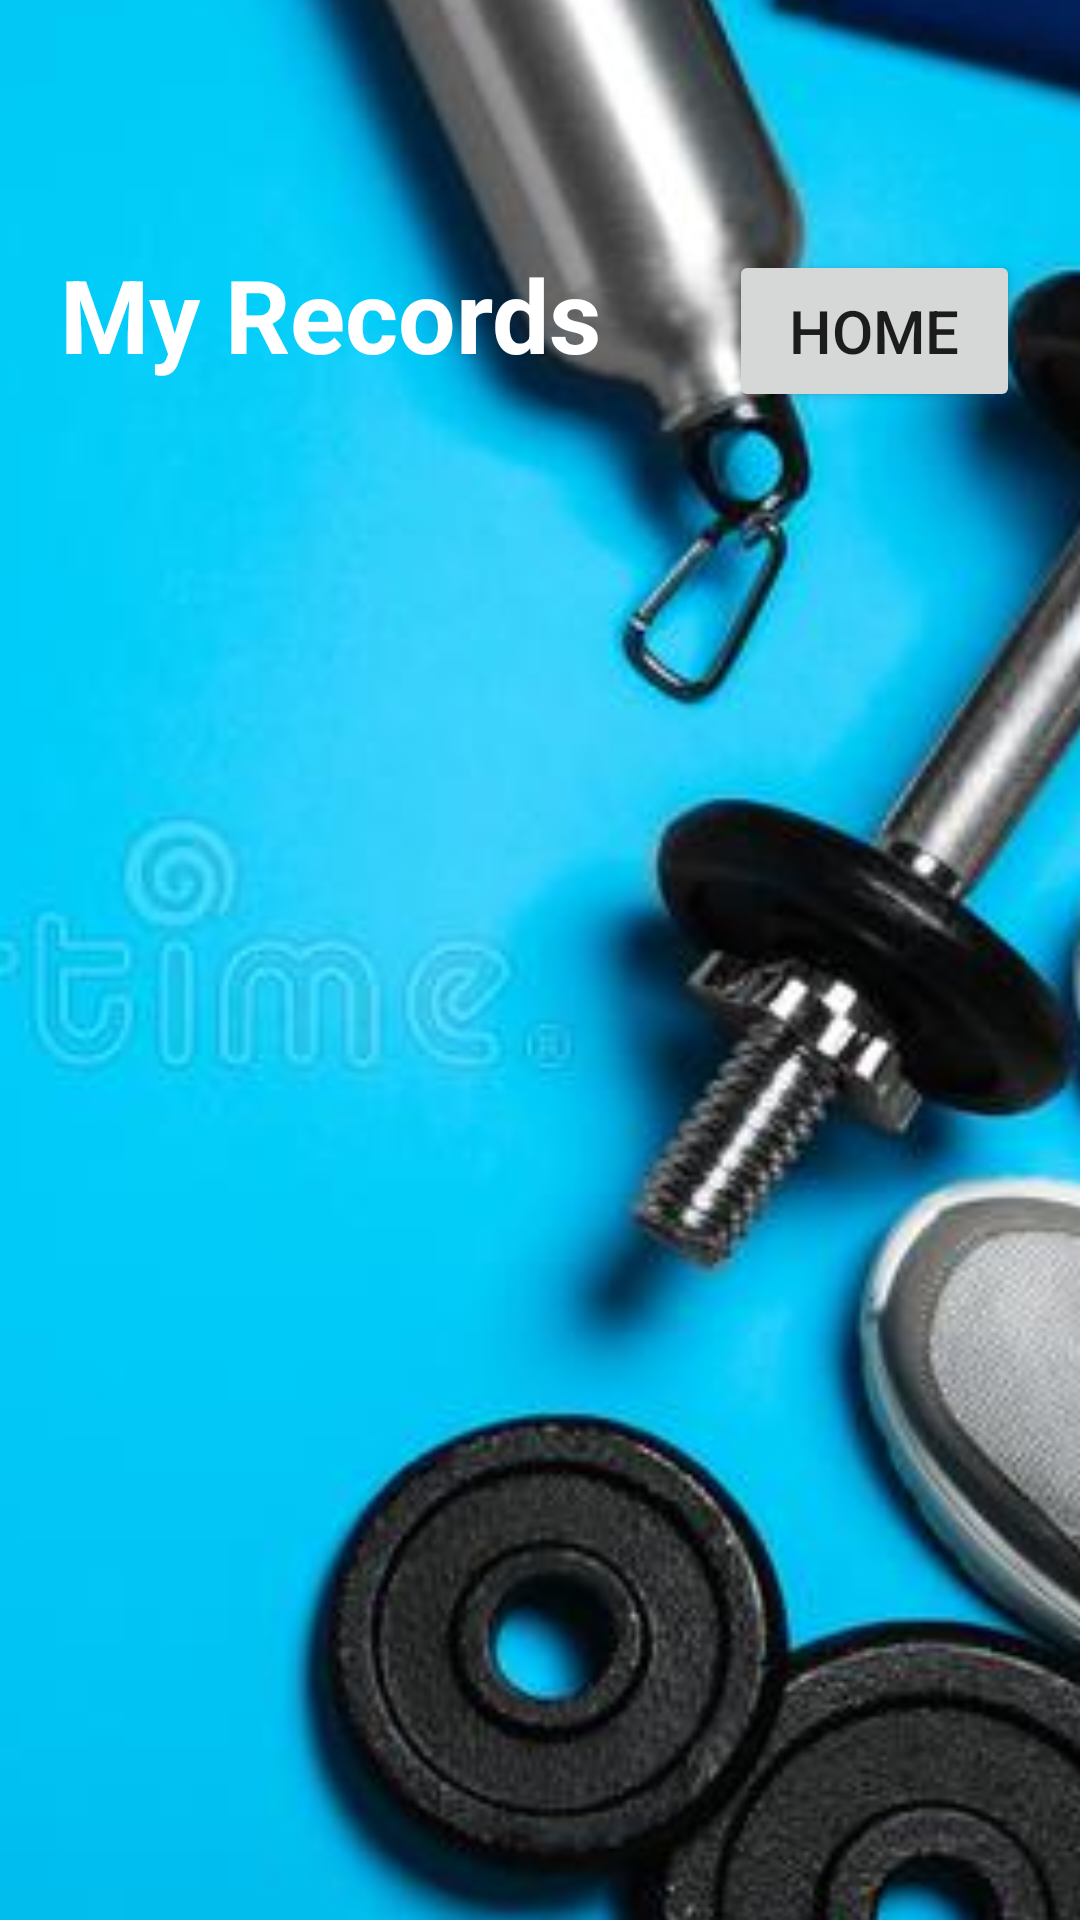

Produce the Android XML layout that renders to this screen, including the resource entries it uses.
<!-- AndroidManifest.xml: application theme Theme.Healthify -->
<!-- res/layout/activity_my_records.xml -->
<?xml version="1.0" encoding="utf-8"?>
<androidx.constraintlayout.widget.ConstraintLayout xmlns:android="http://schemas.android.com/apk/res/android"
    xmlns:app="http://schemas.android.com/apk/res-auto"
    xmlns:tools="http://schemas.android.com/tools"
    android:layout_width="match_parent"
    android:layout_height="match_parent"
    tools:context=".BodyFat.MyRecords">

    <com.google.android.material.appbar.AppBarLayout
        android:id="@+id/appBarLayout"
        android:layout_width="match_parent"
        android:layout_height="wrap_content"
        tools:ignore="MissingConstraints">

        <com.google.android.material.appbar.MaterialToolbar
            android:id="@+id/topAppBar"
            style="@style/ThemeOverlay.MaterialComponents.Toolbar.Primary"
            android:layout_width="match_parent"
            android:layout_height="?attr/actionBarSize"
            android:background="#034c81"
            app:title="Body Fat Calculator"
            app:titleTextColor="@color/white" />
    </com.google.android.material.appbar.AppBarLayout>

    <ImageView
        android:id="@+id/imageView4"
        android:layout_width="1155dp"
        android:layout_height="945dp"
        app:layout_constraintBottom_toBottomOf="parent"
        app:layout_constraintEnd_toEndOf="parent"
        app:layout_constraintHorizontal_bias="0.762"
        app:layout_constraintStart_toStartOf="parent"
        app:layout_constraintTop_toTopOf="parent"
        app:srcCompat="@drawable/gym" />

    <TextView
        android:id="@+id/textView"
        android:layout_width="250dp"
        android:layout_height="57dp"
        android:layout_marginStart="20dp"
        android:layout_marginLeft="20dp"
        android:layout_marginTop="32dp"
        android:text="@string/myrecords"
        android:textColor="@color/white"
        android:textSize="34sp"
        android:textStyle="bold"
        app:layout_constraintBottom_toTopOf="@+id/list_view_id"
        app:layout_constraintStart_toStartOf="parent"
        app:layout_constraintTop_toBottomOf="@+id/appBarLayout"
        app:layout_constraintVertical_bias="0.086" />

    <ListView
        android:id="@+id/list_view_id"
        android:layout_width="371dp"
        android:layout_height="535dp"
        android:layout_marginBottom="28dp"
        app:layout_constraintBottom_toBottomOf="parent"
        app:layout_constraintEnd_toEndOf="parent"
        app:layout_constraintHorizontal_bias="0.487"
        app:layout_constraintStart_toStartOf="parent" />

    <Button
        android:id="@+id/home_btn"
        android:layout_width="97dp"
        android:layout_height="54dp"
        android:layout_marginEnd="20dp"
        android:layout_marginRight="20dp"
        android:onClick="openHomeForm"
        android:text="@string/home_btn"
        android:textSize="20sp"
        app:layout_constraintBaseline_toBaselineOf="@+id/textView"
        app:layout_constraintEnd_toEndOf="parent" />


</androidx.constraintlayout.widget.ConstraintLayout>
<!-- resources referenced by this layout -->
<resources>
  <color name="white">#FFFFFFFF</color>
  <!-- drawable gym: jpg bitmap (drawable, 38675 bytes) -->
  <string name="home_btn">home</string>
  <string name="myrecords">My Records</string>
  <style name="Theme.Healthify" parent="Theme.MaterialComponents.DayNight.DarkActionBar">
          
          <item name="colorPrimary">#034C81</item>
          <item name="colorPrimaryVariant">@color/purple_700</item>
          <item name="colorOnPrimary">@color/white</item>
          
          <item name="colorSecondary">@color/teal_200</item>
          <item name="colorSecondaryVariant">@color/teal_700</item>
          <item name="colorOnSecondary">@color/black</item>
          
          <item name="android:statusBarColor" tools:targetApi="l">?attr/colorPrimaryVariant</item>
          
      </style>
  <color name="purple_700">#FF3700B3</color>
  <color name="teal_200">#FF03DAC5</color>
  <color name="teal_700">#FF018786</color>
  <color name="black">#FF000000</color>
</resources>
